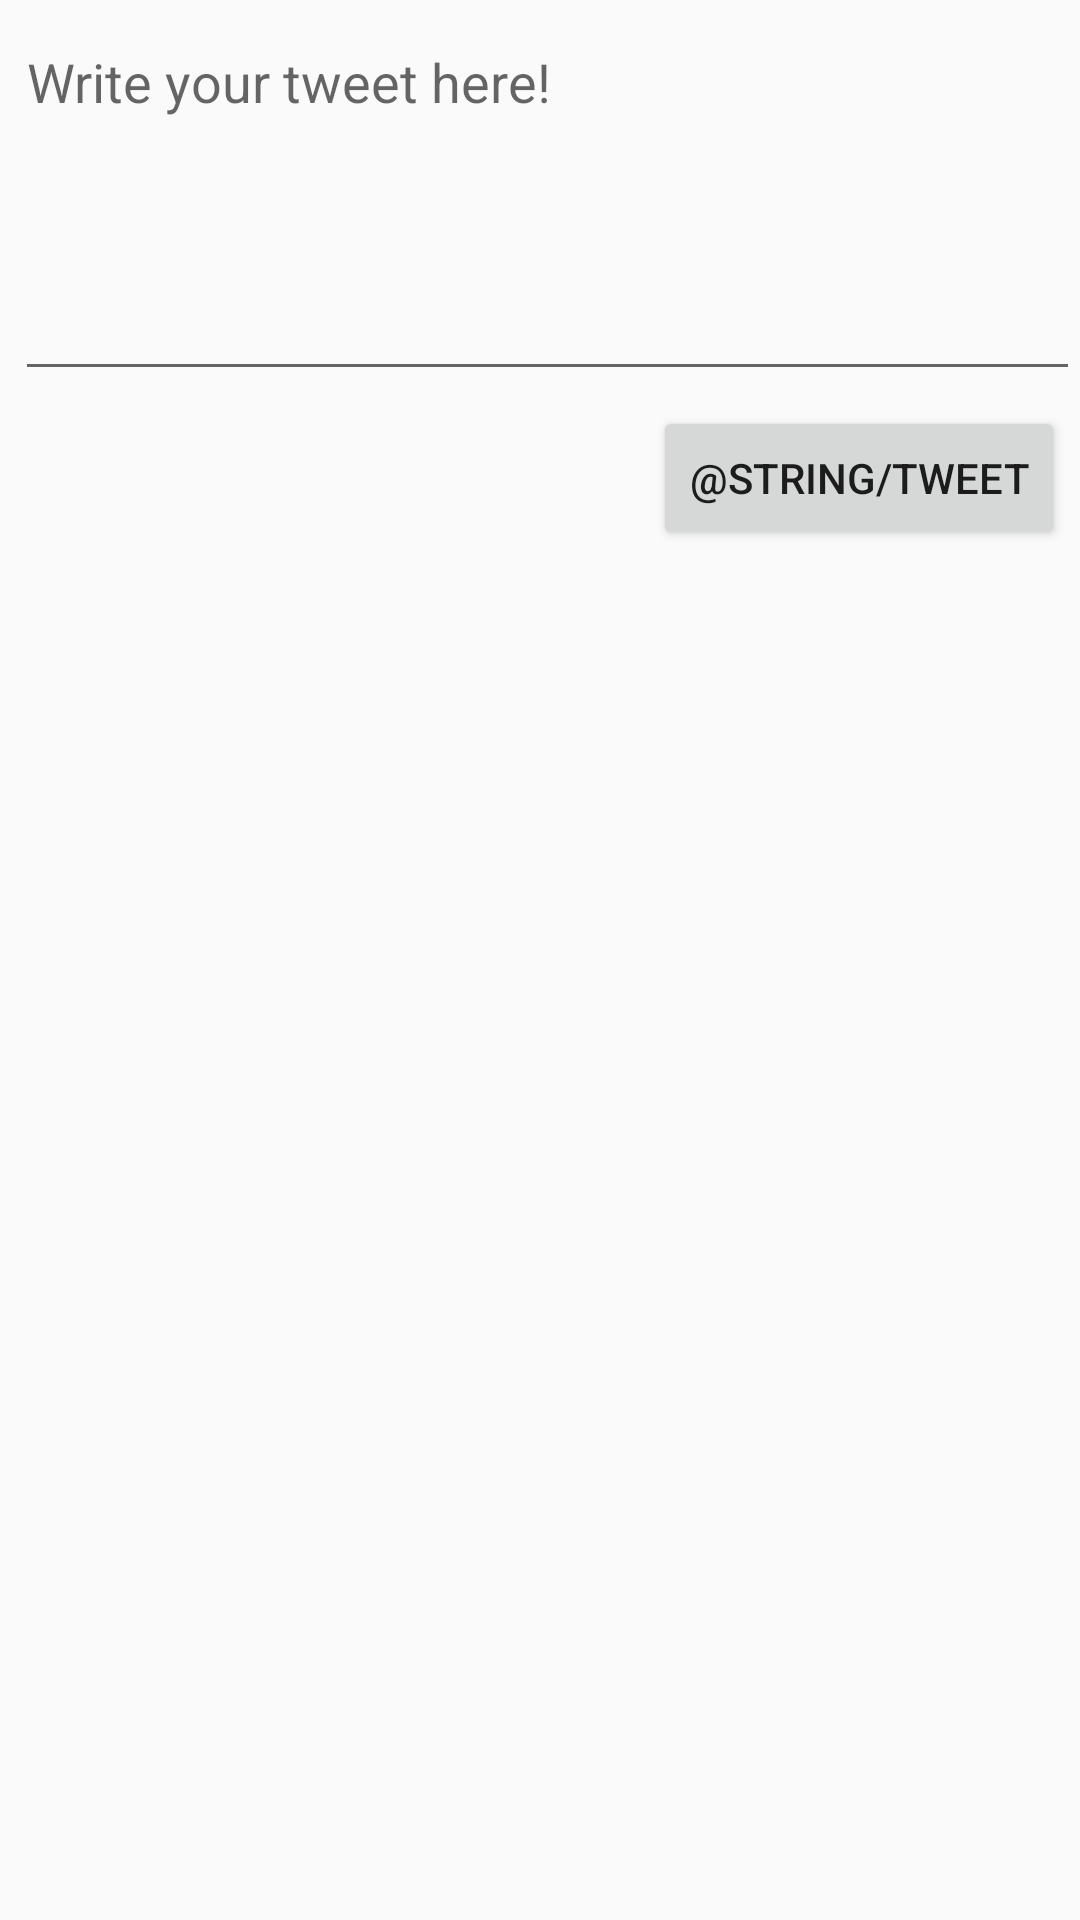

The Android layout XML behind this screen, and the referenced resources:
<!-- AndroidManifest.xml: application theme AppTheme -->
<!-- res/layout/activity_compose.xml -->
<?xml version="1.0" encoding="utf-8"?>
<RelativeLayout
    xmlns:android="http://schemas.android.com/apk/res/android"
    xmlns:app="http://schemas.android.com/apk/res-auto"
    xmlns:tools="http://schemas.android.com/tools"
    android:layout_width="match_parent"
    android:layout_height="match_parent"
    tools:context=".activities.ComposeActivity">

    <EditText
        android:id="@+id/etCompose"
        android:layout_width="match_parent"
        android:layout_height="wrap_content"
        android:layout_alignParentStart="true"
        android:layout_alignParentTop="true"
        android:layout_marginStart="5dp"
        android:layout_marginTop="5dp"
        android:ems="10"
        android:gravity="start|top"
        android:hint="Write your tweet here!"
        android:inputType="textMultiLine"
        android:minLines="5" />

    <Button
        android:id="@+id/btnTweet"
        android:layout_width="wrap_content"
        android:layout_height="wrap_content"
        android:layout_below="@+id/etCompose"
        android:layout_alignParentEnd="true"
        android:layout_marginTop="5dp"
        android:layout_marginEnd="5dp"
        android:text="@string/tweet" />
</RelativeLayout>
<!-- resources referenced by this layout -->
<resources>
  <style name="AppTheme" parent="AppBaseTheme">
      </style>
  <style name="AppBaseTheme" parent="Theme.AppCompat.Light.DarkActionBar">
          <item name="colorPrimary">@color/twitter_blue</item>
          <item name="colorPrimaryDark">@color/twitter_blue_fill_pressed</item>
          <item name="colorAccent">@color/twitter_blue_30</item>
      </style>
  <color name="twitter_blue">#ff1da1f2</color>
  <color name="twitter_blue_fill_pressed">#ff1370a9</color>
  <color name="twitter_blue_30">#4d1da1f2</color>
</resources>
